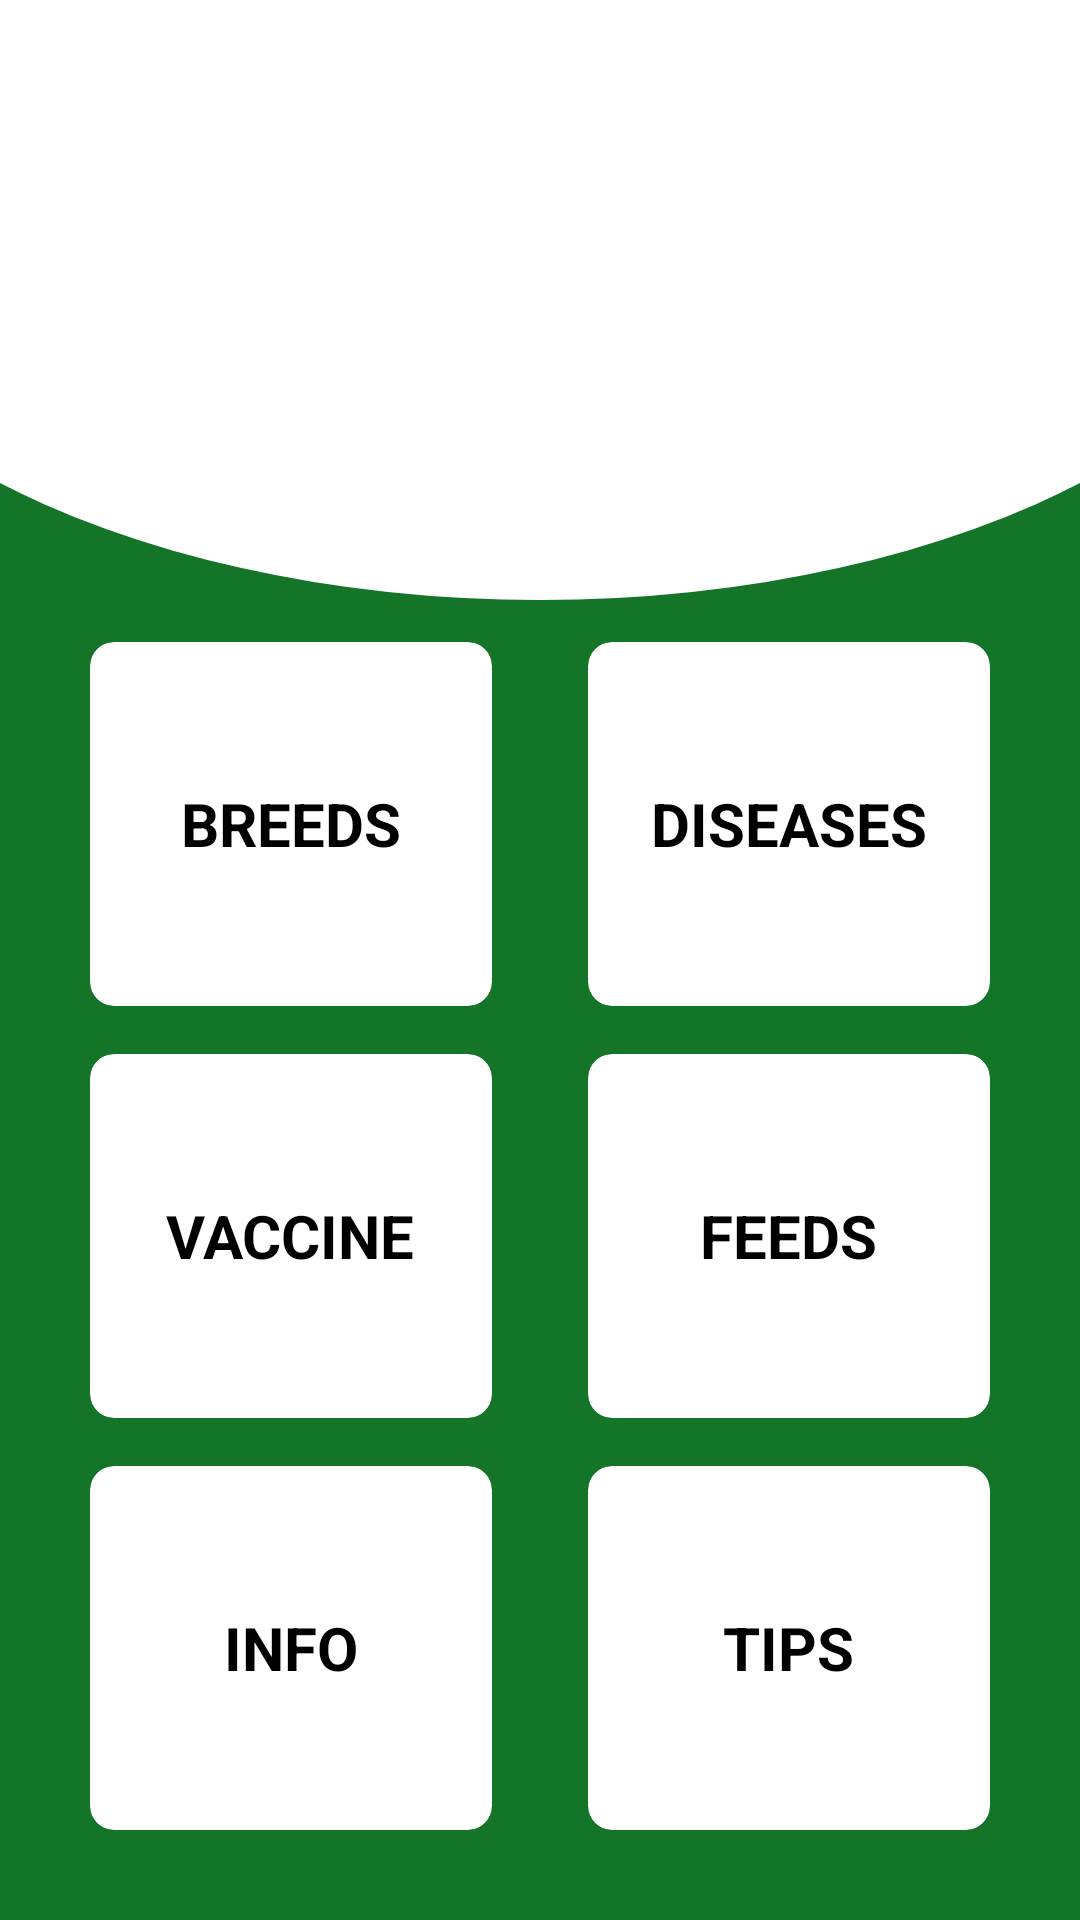

Layout XML and referenced resources for this Android screen:
<!-- AndroidManifest.xml: application theme Theme.KukuApp -->
<!-- res/layout/activity_main.xml -->
<?xml version="1.0" encoding="utf-8"?>
<LinearLayout xmlns:android="http://schemas.android.com/apk/res/android"
    xmlns:app="http://schemas.android.com/apk/res-auto"
    xmlns:tools="http://schemas.android.com/tools"
    android:layout_width="match_parent"
    android:layout_height="match_parent"
    android:orientation="vertical"
    android:background="@drawable/mygradient"
    tools:context=".MainActivity">
    <androidx.appcompat.widget.Toolbar
        android:id="@+id/toolbar"
        android:layout_width="match_parent"
        android:layout_height="200dp"
        android:background="@drawable/apptop"
        tools:ignore="MissingConstraints">
    </androidx.appcompat.widget.Toolbar>
    <GridLayout
        android:columnCount="2"
        android:rowCount="3"
        android:alignmentMode="alignMargins"
        android:columnOrderPreserved="false"
        android:layout_weight="8"
        android:layout_width="match_parent"
        android:layout_height="0dp"
        android:padding="14dp">
        <androidx.cardview.widget.CardView
            android:id="@+id/card1"
            android:layout_width="0dp"
            android:layout_height="0dp"
            android:layout_columnWeight="1"
            android:layout_rowWeight="1"
            android:layout_marginBottom="16dp"
            android:layout_marginLeft="16dp"
            android:layout_marginRight="16dp"
            app:cardElevation="8dp"
            app:cardCornerRadius="8dp"
            app:cardBackgroundColor="@color/white">
            <LinearLayout
                android:layout_gravity="center_horizontal|center_vertical"
                android:layout_margin="16dp"
                android:orientation="vertical"
                android:layout_width="wrap_content"
                android:layout_height="wrap_content">
                <TextView
                    android:text="BREEDS"
                    android:textAlignment="center"
                    android:textSize="20sp"
                    android:textColor="@color/black"
                    android:textStyle="bold"
                    android:layout_width="wrap_content"
                    android:layout_height="wrap_content">
                </TextView>
            </LinearLayout>
        </androidx.cardview.widget.CardView>
        <androidx.cardview.widget.CardView
            android:id="@+id/card2"
            android:layout_width="0dp"
            android:layout_height="0dp"
            android:layout_columnWeight="1"
            android:layout_rowWeight="1"
            android:layout_marginBottom="16dp"
            android:layout_marginLeft="16dp"
            android:layout_marginRight="16dp"
            app:cardElevation="8dp"
            app:cardCornerRadius="8dp"
            app:cardBackgroundColor="@color/white">
            <LinearLayout
                android:layout_gravity="center_horizontal|center_vertical"
                android:layout_margin="16dp"
                android:orientation="vertical"
                android:layout_width="wrap_content"
                android:layout_height="wrap_content">
                <TextView
                    android:text="DISEASES"
                    android:textAlignment="center"
                    android:textSize="20sp"
                    android:textColor="@color/black"
                    android:textStyle="bold"
                    android:layout_width="wrap_content"
                    android:layout_height="wrap_content">
                </TextView>
            </LinearLayout>
        </androidx.cardview.widget.CardView>
        <androidx.cardview.widget.CardView
            android:id="@+id/card3"
            android:layout_width="0dp"
            android:layout_height="0dp"
            android:layout_columnWeight="1"
            android:layout_rowWeight="1"
            android:layout_marginBottom="16dp"
            android:layout_marginLeft="16dp"
            android:layout_marginRight="16dp"
            app:cardElevation="8dp"
            app:cardCornerRadius="8dp"
            app:cardBackgroundColor="@color/white">
            <LinearLayout
                android:layout_gravity="center_horizontal|center_vertical"
                android:layout_margin="16dp"
                android:orientation="vertical"
                android:layout_width="wrap_content"
                android:layout_height="wrap_content">
                <TextView
                    android:text="VACCINE"
                    android:textAlignment="center"
                    android:textSize="20sp"
                    android:textColor="@color/black"
                    android:textStyle="bold"
                    android:layout_width="wrap_content"
                    android:layout_height="wrap_content">
                </TextView>
            </LinearLayout>
        </androidx.cardview.widget.CardView>
        <androidx.cardview.widget.CardView
            android:id="@+id/card4"
            android:layout_width="0dp"
            android:layout_height="0dp"
            android:layout_columnWeight="1"
            android:layout_rowWeight="1"
            android:layout_marginBottom="16dp"
            android:layout_marginLeft="16dp"
            android:layout_marginRight="16dp"
            app:cardElevation="8dp"
            app:cardCornerRadius="8dp"
            app:cardBackgroundColor="@color/white">
            <LinearLayout
                android:layout_gravity="center_horizontal|center_vertical"
                android:layout_margin="16dp"
                android:orientation="vertical"
                android:layout_width="wrap_content"
                android:layout_height="wrap_content">
                <TextView
                    android:text="FEEDS"
                    android:textAlignment="center"
                    android:textSize="20sp"
                    android:textColor="@color/black"
                    android:textStyle="bold"
                    android:layout_width="wrap_content"
                    android:layout_height="wrap_content">
                </TextView>
            </LinearLayout>
        </androidx.cardview.widget.CardView>
        <androidx.cardview.widget.CardView
            android:id="@+id/card5"
            android:layout_width="0dp"
            android:layout_height="0dp"
            android:layout_columnWeight="1"
            android:layout_rowWeight="1"
            android:layout_marginBottom="16dp"
            android:layout_marginLeft="16dp"
            android:layout_marginRight="16dp"
            app:cardElevation="8dp"
            app:cardCornerRadius="8dp"
            app:cardBackgroundColor="@color/white">
            <LinearLayout
                android:layout_gravity="center_horizontal|center_vertical"
                android:layout_margin="16dp"
                android:orientation="vertical"
                android:layout_width="wrap_content"
                android:layout_height="wrap_content">
                <TextView
                    android:text="INFO"
                    android:textAlignment="center"
                    android:textSize="20sp"
                    android:textColor="@color/black"
                    android:textStyle="bold"
                    android:layout_width="wrap_content"
                    android:layout_height="wrap_content">
                </TextView>
            </LinearLayout>
        </androidx.cardview.widget.CardView>
        <androidx.cardview.widget.CardView
            android:id="@+id/card6"
            android:layout_width="0dp"
            android:layout_height="0dp"
            android:layout_columnWeight="1"
            android:layout_rowWeight="1"
            android:layout_marginBottom="16dp"
            android:layout_marginLeft="16dp"
            android:layout_marginRight="16dp"
            app:cardElevation="8dp"
            app:cardCornerRadius="8dp"
            app:cardBackgroundColor="@color/white">
            <LinearLayout
                android:layout_gravity="center_horizontal|center_vertical"
                android:layout_margin="16dp"
                android:orientation="vertical"
                android:layout_width="wrap_content"
                android:layout_height="wrap_content">
                <TextView
                    android:text="TIPS"
                    android:textAlignment="center"
                    android:textSize="20sp"
                    android:textColor="@color/black"
                    android:textStyle="bold"
                    android:layout_width="wrap_content"
                    android:layout_height="wrap_content">

                </TextView>

            </LinearLayout>

        </androidx.cardview.widget.CardView>
    </GridLayout>


</LinearLayout>
<!-- resources referenced by this layout -->
<resources>
  <color name="black">#FF000000</color>
  <color name="white">#FFFFFFFF</color>
  <!-- drawable apptop (drawable) -->
  <?xml version="1.0" encoding="utf-8"?>
  <layer-list   xmlns:android="http://schemas.android.com/apk/res/android">
      <item
          android:bottom="0dp"
          android:left="-80dp"
          android:right="-80dp"
          android:top="-80dp">
          <shape
              android:shape="oval">
              <gradient
                  android:startColor="@color/white"
                  android:endColor="@color/white">
  
              </gradient>
          </shape>
      </item>
  
  </layer-list>
  <!-- drawable mygradient (drawable) -->
  <?xml version="1.0" encoding="utf-8"?>
  <selector xmlns:android="http://schemas.android.com/apk/res/android">
  
      <item>
          <shape>
              <gradient android:angle="90"
                  android:startColor="#147428"
                  android:endColor="#147428"
                  android:type="linear">
              </gradient>
          </shape>
      </item>
  </selector>
</resources>
